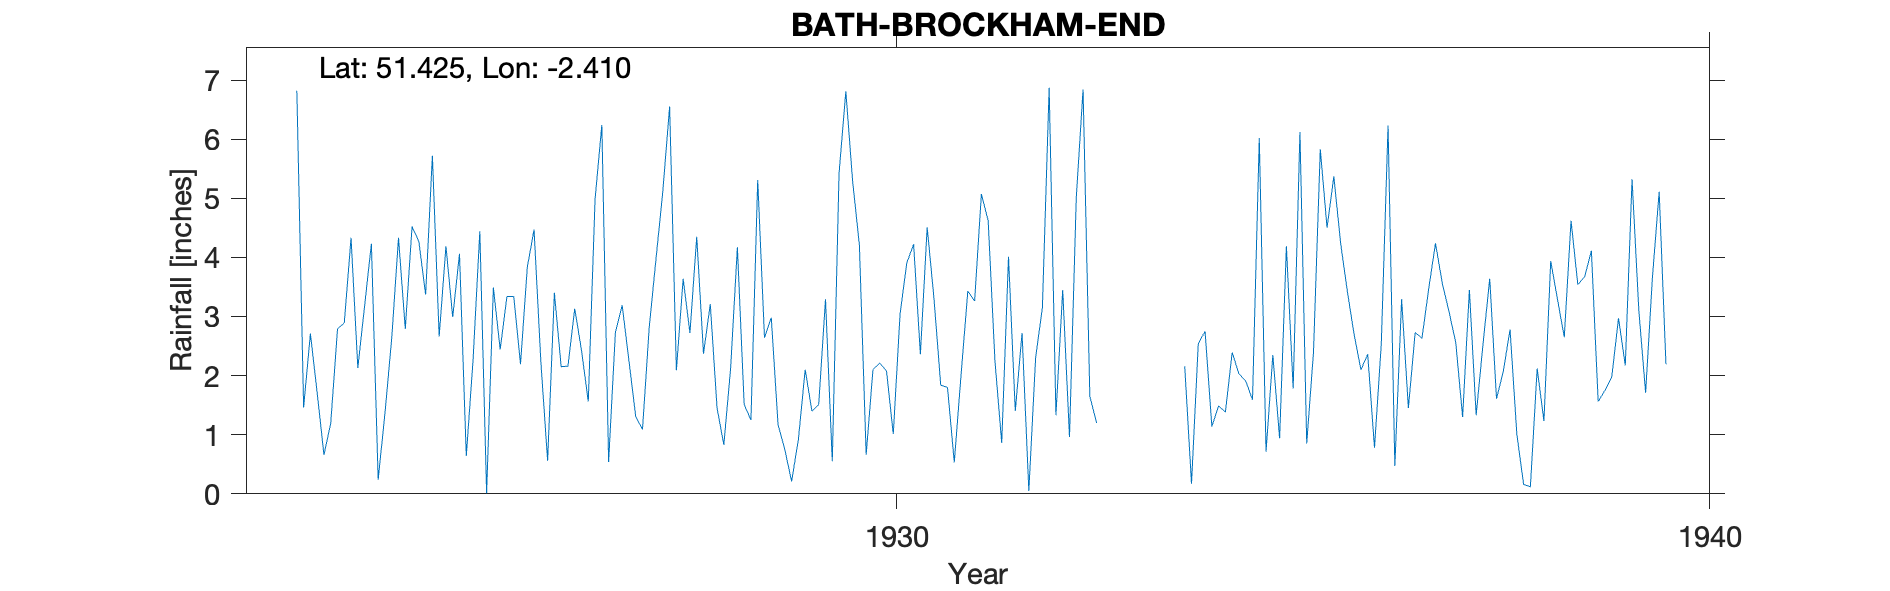

The data file committed next to this chart (first rows):
BATH-BROCKHAM-END, , , , , , , , , , , , , , , , , , , , , 
Grid ref, ST715696, Long, -2.41, Lat, 51.43, Elevation, 720, ft, , , , , , , , , , , , , 
Station no, 1991, , , , , , , , , , , , , , , , , , , , 
, 1920, 1921, 1922, 1923, 1924, 1925, 1926, 1927, 1928, 1929, 1930, 1931, 1932, 1933, 1934, 1935, 1936, 1937, 1938, 1939, 1940
January, , , , , 4.23, 2.99, 4.47, 2.73, 4.35, 1.17, 4.21, 1.84, 2.72, , 2.16, 0.71, 3.42, 3.47, 2.78, 4.11, 
February, , , , 6.82, 0.24, 4.06, 2.24, 3.19, 2.37, 0.75, 0.66, 1.8, 0.05, , 0.17, 2.35, 2.69, 4.24, 1.01, 1.56, 
March, , , , 1.46, 1.36, 0.64, 0.56, 2.25, 3.21, 0.21, 2.1, 0.53, 2.3, , 2.54, 0.94, 2.1, 3.56, 0.16, 1.75, 
April, , , , 2.71, 2.63, 2.26, 3.4, 1.31, 1.45, 0.92, 2.21, 2.01, 3.15, , 2.75, 4.19, 2.36, 3.08, 0.12, 1.97, 
May, , , , 1.71, 4.33, 4.44, 2.15, 1.09, 0.83, 2.1, 2.08, 3.43, 6.87, , 1.14, 1.78, 0.78, 2.55, 2.12, 2.97, 
June, , , , 0.66, 2.79, 0.01, 2.16, 2.83, 2.12, 1.4, 1.01, 3.26, 1.33, , 1.49, 6.12, 2.53, 1.3, 1.23, 2.17, 
July, , , , 1.19, 4.52, 3.49, 3.13, 3.98, 4.17, 1.51, 3.04, 5.07, 3.45, , 1.38, 0.85, 6.23, 3.45, 3.94, 5.32, 
August, , , , 2.79, 4.27, 2.44, 2.43, 5.12, 1.51, 3.29, 3.91, 4.62, 0.96, , 2.39, 2.4, 0.47, 1.33, 3.29, 3.1, 
September, , , , 2.89, 3.37, 3.34, 1.56, 6.55, 1.25, 0.55, 4.22, 2.25, 5.01, , 2.03, 5.83, 3.29, 2.52, 2.65, 1.71, 
October, , , , 4.33, 5.72, 3.34, 4.98, 2.09, 5.31, 5.42, 2.36, 0.86, 6.84, , 1.91, 4.5, 1.45, 3.64, 4.62, 3.65, 
November, , , , 2.13, 2.66, 2.19, 6.24, 3.64, 2.64, 6.81, 4.51, 4.01, 1.65, , 1.59, 5.37, 2.73, 1.61, 3.54, 5.11, 
December, , , , 3.18, 4.19, 3.83, 0.54, 2.72, 2.98, 5.29, 3.31, 1.4, 1.2, , 6.02, 4.24, 2.63, 2.07, 3.67, 2.19, 
Total, , , , , 40.31, 33.03, 33.86, 37.5, 32.19, 29.42, 33.62, 31.08, 35.53, , 25.57, 39.28, 30.68, 32.82, 29.13, 35.61, 
Site sheltered by Lansdown Plateau which…, , , , , , , , , , , , , , , , , , , , , 
1923 Jan part estimated, , , , , , , , , , , , , , , , , , , , , 
1940 No return Site terminated 1941, , , , , , , , , , , , , , , , , , , , , 
